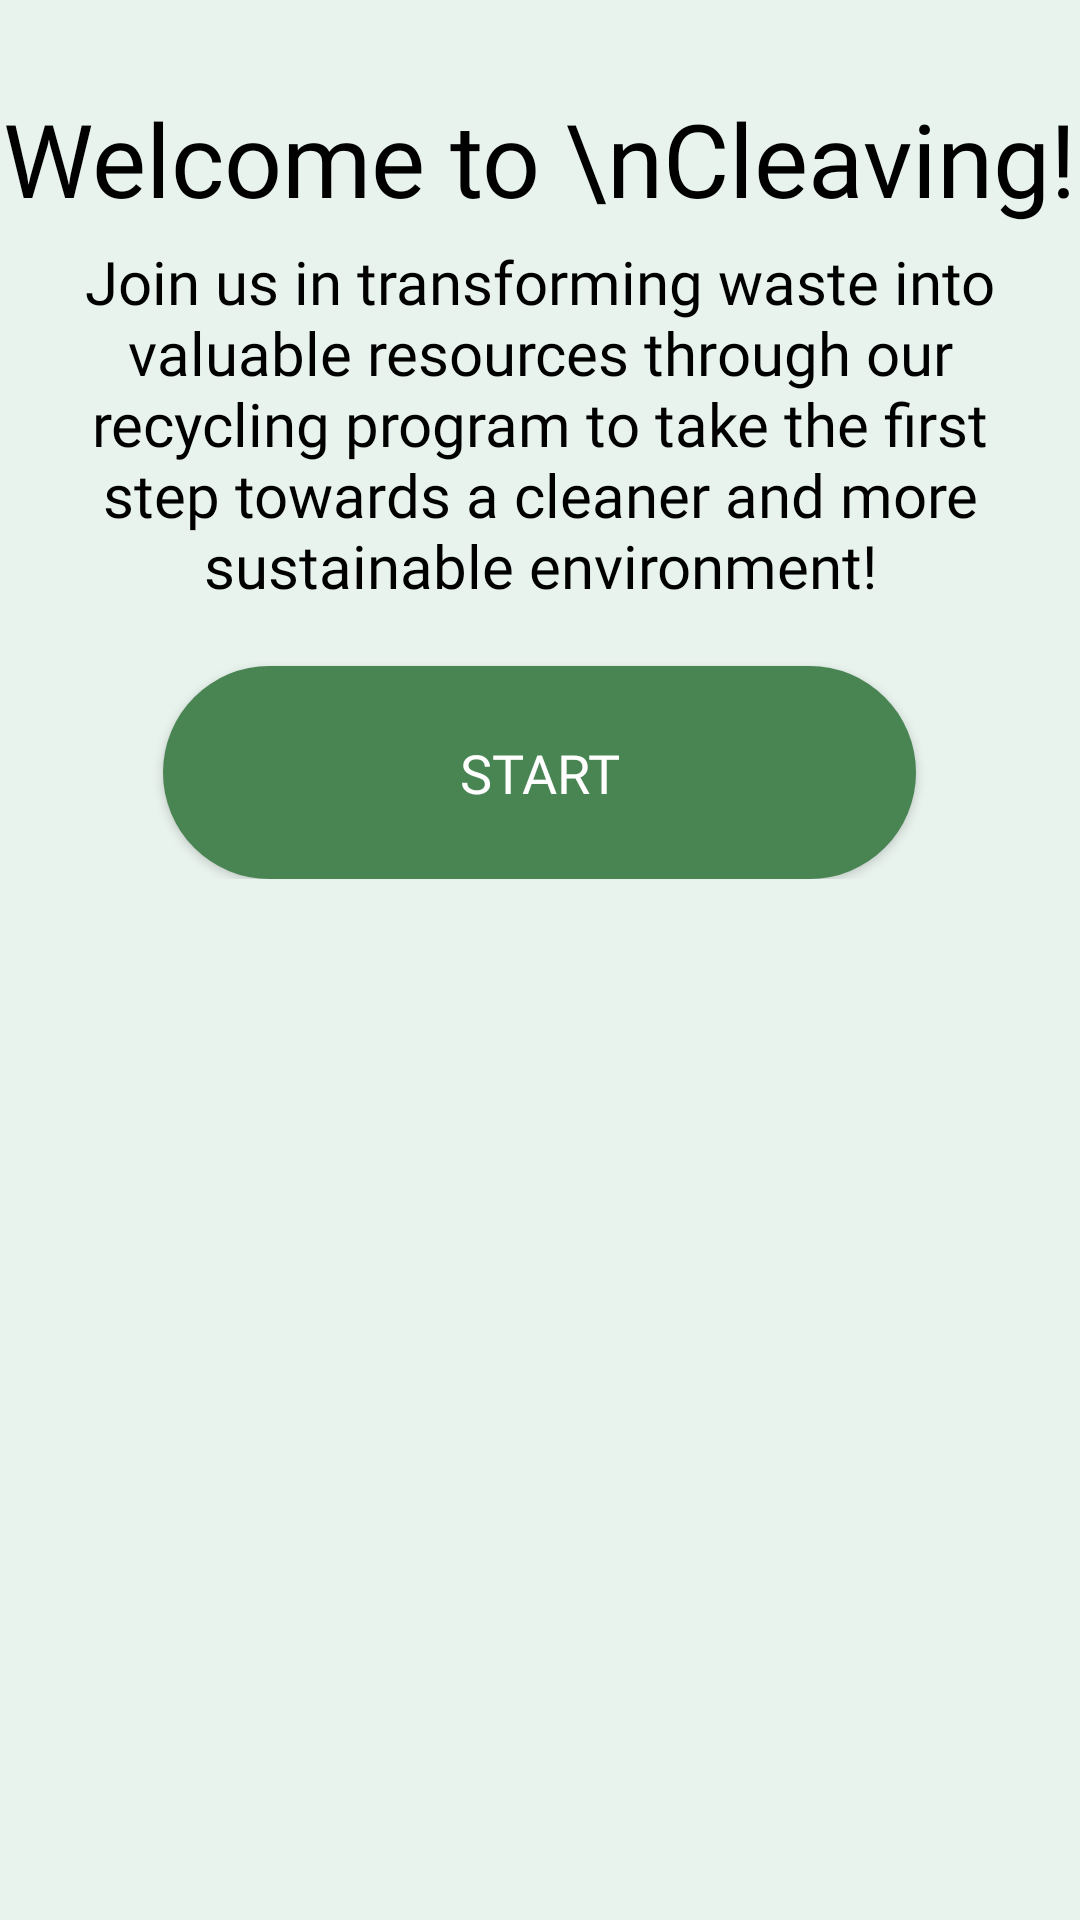

Write the Android layout XML for this screen, with the resource values it uses.
<!-- AndroidManifest.xml: application theme Theme.Cleaving -->
<!-- res/layout/activity_on_boarding_page.xml -->
<?xml version="1.0" encoding="utf-8"?>
<RelativeLayout xmlns:android="http://schemas.android.com/apk/res/android"
    xmlns:app="http://schemas.android.com/apk/res-auto"
    xmlns:tools="http://schemas.android.com/tools"
    android:layout_width="match_parent"
    android:layout_height="match_parent"
    tools:context=".OnBoardingPage"
    android:background="@color/cleaving_tertiary">

    <ImageView
        android:id="@+id/OnBoardingPage"
        android:layout_width="match_parent"
        android:layout_height="wrap_content"
        android:src="@drawable/onboarding"
        android:layout_marginTop="30dp"/>

    <LinearLayout
        android:layout_width="wrap_content"
        android:layout_height="wrap_content"
        android:orientation="vertical"
        android:layout_below="@+id/OnBoardingPage">

        <TextView
            android:layout_width="wrap_content"
            android:layout_height="wrap_content"
            android:text="Welcome to \nCleaving!"
            android:textAlignment="center"
            android:textSize="34dp"
            android:fontFamily="@font/poppins_semibold"
            android:textColor="@color/black"
            android:layout_gravity="center"/>

        <TextView
            android:layout_width="wrap_content"
            android:layout_height="wrap_content"
            android:text="Join us in transforming waste into valuable resources through our recycling program to take the first step towards a cleaner and more sustainable environment!"
            android:textAlignment="center"
            android:textSize="20dp"
            android:fontFamily="@font/mulish_regular"
            android:layout_marginTop="5dp"
            android:textColor="@color/black"
            android:paddingStart="20dp"
            android:paddingEnd="20dp"/>

        <Button
            android:id="@+id/ButtonOnBoarding"
            android:layout_width="wrap_content"
            android:layout_height="wrap_content"
            android:width="251dp"
            android:height="71dp"
            android:layout_marginTop="20dp"
            android:background="@drawable/button_shape"
            android:layout_gravity="center"
            android:text="START"
            android:textSize="18dp"
            android:textColor="@color/white"
            android:fontFamily="@font/poppins_semibold"/>
    </LinearLayout>
</RelativeLayout>
<!-- resources referenced by this layout -->
<resources>
  <color name="black">#FF000000</color>
  <color name="cleaving_tertiary">#E9F3ED</color>
  <color name="white">#FFFFFFFF</color>
  <!-- drawable button_shape (drawable) -->
  <?xml version="1.0" encoding="utf-8"?>
  <shape android:shape="rectangle" xmlns:android="http://schemas.android.com/apk/res/android">
      <solid android:color="#498553"/>
      <corners android:radius="50dp"/>
  </shape>
  <style name="Theme.Cleaving" parent="Theme.AppCompat.Light.NoActionBar">
          
          <item name="colorPrimary">@color/purple_500</item>
          <item name="colorPrimaryVariant">@color/purple_700</item>
          <item name="colorOnPrimary">@color/white</item>
          
          <item name="colorSecondary">@color/teal_200</item>
          <item name="colorSecondaryVariant">@color/teal_700</item>
          <item name="colorOnSecondary">@color/black</item>
          
          <item name="android:statusBarColor">?attr/colorPrimaryVariant</item>
          
      </style>
  <color name="purple_500">#FF6200EE</color>
  <color name="purple_700">#FF3700B3</color>
  <color name="teal_200">#FF03DAC5</color>
  <color name="teal_700">#FF018786</color>
</resources>
